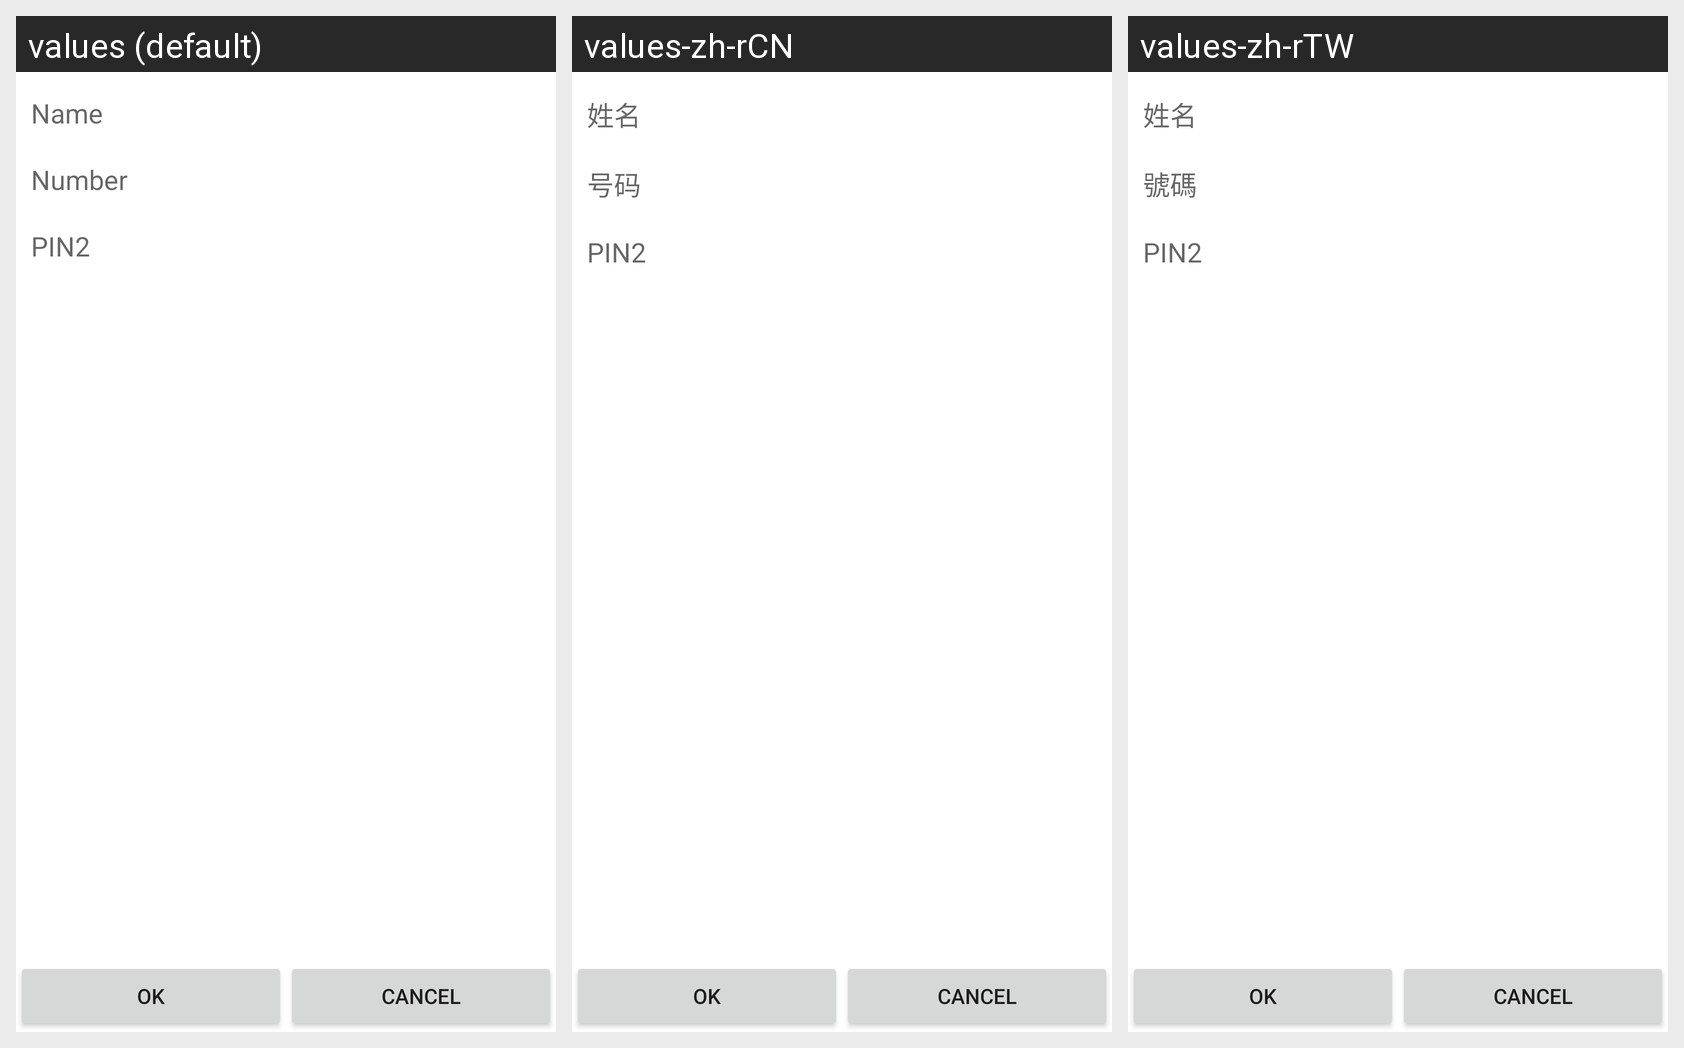

The same Android screen rendered under several of its app's locales, left to right. List the strings drawn on it with the default value and each locale's translation.
Android screen res/layout/edit_fdn_contact_screen_miui.xml rendered under 3 locales, left to right: values (default), values-zh-rCN, values-zh-rTW. Device: Nexus 5 (rendered at 1080×1920; each locale shown at half size, 540×960, under a caption strip naming it); theme Theme.MaterialComponents.DayNight.NoActionBar.
Strings drawn on this screen, with the default value and each locale's value (text and hints the layout hard-codes, and strings that could not be matched under every locale, appear in the picture but are not listed):

sim_contact_name_miui
  values: Name
  values-zh-rCN: 姓名
  values-zh-rTW: 姓名

sim_contact_number_miui
  values: Number
  values-zh-rCN: 号码
  values-zh-rTW: 號碼

enter_pin2_text_miui
  values: PIN2
  values-zh-rCN: PIN2
  values-zh-rTW: PIN2
